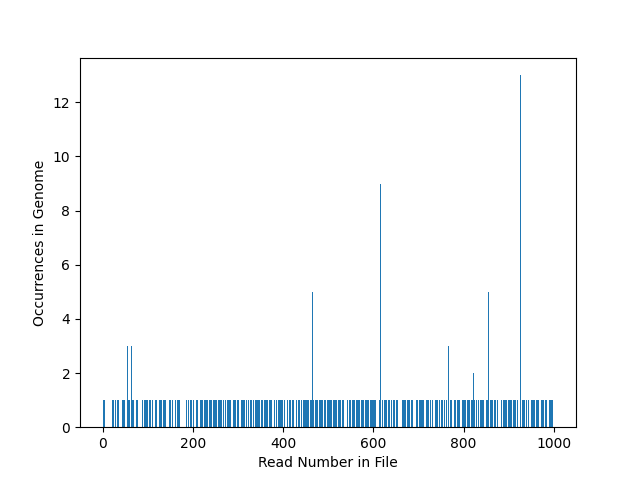

Data behind this chart, as committed beside it:
Read; Sense; Antisense; Number of sense hits; Number of antisense hits; Number of total hits
GCGCTGGCTGACGCGGAATTACGGCGCAAG; 566488; ; 1; 0; 1
CATTCGTACCAGTAGCTGTAGCCCGGCTGA; 1892149; ; 1; 0; 1
CAATATCTTTATACGCCATCGGGATTTCGT; 3556931; ; 1; 0; 1
CACGCATATCTATCGTAATGGTGGGGAGCA; 1506637; ; 1; 0; 1
CAATCCAGTTAGCATGGTAATAAAGAACAC; 4359747; ; 1; 0; 1
CCAGCAAGGCGCTCACGACATTACTGGAGC; 3132304; ; 1; 0; 1
CATGAACATGTTCAAACAGCAGCAGCGACG; ; ; 0; 0; 0
CAGAATTTCTTCAACGGATTTACCACGCTT; 3444736; ; 1; 0; 1
CATTTCTGGTCTGGATACCGGTAGCCCGTT; ; ; 0; 0; 0
GATTTGTTCGCTCATAAGAAATCCTTTCTT; 2153115; ; 1; 0; 1
CGTTGAGCCGGAATACGTTCAGGCGATGCT; 3773859; ; 1; 0; 1
TAATTACAGGCAGAAATGCGTGATGTGTGC; 475264; ; 1; 0; 1
CGTTCCCCTGCCCTATAAAAGGAGGGTATG; 2062095; ; 1; 0; 1
GCTTAATTACCGGGGGTCTGACAGAGTTGG; ; ; 0; 0; 0
AATCCAAAAACAACTCCGGCGAATAATCGC; ; ; 0; 0; 0
TTCCGGCTCCCAACGAATGACTCTGACGGG; ; ; 0; 0; 0
TGGCCCCTCGCTTCTGGCGACTGCGCGTTC; 2184577; ; 1; 0; 1
CACGTCGATGTATTATACGCGGGCTTTTGA; ; ; 0; 0; 0
ATGACGCAACAGCAGGCATCAGGCTGGATT; 2813979; ; 1; 0; 1
CGTGGCTATCTTCAAATCTTTCTTCGGTCA; ; ; 0; 0; 0
GCGGGTTTGCACCCAGAACGCGTGAATCAA; 2796877; ; 1; 0; 1
ACGCTCTGGTTCCGGAATATAAGAATCCAG; 3470716; ; 1; 0; 1
ACCGCACTGGACGTCTCTGTCCAGGCGCAG; 2276853; ; 1; 0; 1
TACATGCCGGAATAGAACACCAGCAACTGA; 2424987; ; 1; 0; 1
CGGAACAATTCCAGCGAATGCCAGCATTCT; 842626; ; 1; 0; 1
AACGGCCCTTCGCAGACCCGATAGTTCATA; ; ; 0; 0; 0
AAAAGAAAATTAAACAGGCAGACTACTGCC; ; ; 0; 0; 0
GAACCAGTCACGCGCGCTATGGGCGTTGGT; ; ; 0; 0; 0
CTTGGCTACCTGATCGCCGGCTGCATTATT; 47863; ; 1; 0; 1
AATGTGGATCAACACATCGAACTGGGTCGT; 2550253; ; 1; 0; 1
CAGATTCGCCACGAATACGCGCCAGCAGGC; 3577788; ; 1; 0; 1
CTTTAGAGAACCAGCCATCTTTCTCGGCCA; 2638335; ; 1; 0; 1
AGGACTTTCACCGTATGCAGCTTTTCACGA; 2373340; ; 1; 0; 1
CTGCTTAAATGCACCCGCCAGAGAGCGAAT; 603420; ; 1; 0; 1
CCATATTGCCCTGCAAACGCTGCATATGGC; 2430035; ; 1; 0; 1
GAAGAACGCGATGCGCTATATCGCGAAGTT; 406814; ; 1; 0; 1
GCGTAAATCCGCCTCTAACTCCGTTCTGTG; ; ; 0; 0; 0
GGCATTATTGCTTCTCGCTCGTTTATTTCA; ; ; 0; 0; 0
GCGGGTGAATTTCGCGCAACTGACGTGGTG; ; ; 0; 0; 0
TCCATTCAGGCGGCGTTAACGGTGGTTCGT; 460797; ; 1; 0; 1
CCTGAAGCGAATCGCCATCAATTCTGCGCA; ; ; 0; 0; 0
ATGACCGCCTGCGGGGAGATGTGATAACGC; 2516011; ; 1; 0; 1
GCATGGCGCAGCATATCGCTGACACCATCA; ; ; 0; 0; 0
TTTTCCACAGAAAAGAATTGTCGTTGTTAC; ; ; 0; 0; 0
TGGGTTACGATGGCATCGCGATAGCCTGCT; 4285410; ; 1; 0; 1
GACAAACGGGTGCAGAATTCGCGCCAGCTG; 4081682; ; 1; 0; 1
GATCGGTAGTAAAATTAAAACCGATTTTAT; 1543851; ; 1; 0; 1
GCCAGTTCAAAACTCATTCACGGTGGCCTG; 3562143; ; 1; 0; 1
TGGCATTATAGAGTTCATCGATATAAGCAA; 135448; ; 1; 0; 1
GGGGCGAGGGGACTGTCCGGGCACATTTTT; 4549875; ; 1; 0; 1
AACTTTATCGGCAATCGTAAAAACAAATTC; 2176098; ; 1; 0; 1
TCGCTGACCAGCGCGTTCACCCAGCGGGTA; 3878214; ; 1; 0; 1
CGGTAGCGGAGTTCCTCGGTGACCCGGTAA; 3547320; ; 1; 0; 1
ACGCGTTCGTCGTTAAAACTCCATAAATCT; ; ; 0; 0; 0
TGCGTGAACGTCTAGAACAGGCGGAAGCGG; ; ; 0; 0; 0
GCCACTCTGCCTGTATGTGCCCGTTTCGAT; 1468466,2069497,2996917; ; 3; 0; 3
GGTCCGTGTGAACGATAACGTTCCGGGGCC; 392021,1094557; ; 2; 0; 2
CATTACTGTGCCGGTGAATCCACCCTGATA; 3984518; ; 1; 0; 1
AAGAAGCCGAGGATACCCAGAAGTACGCTG; 3896033; ; 1; 0; 1
TCATCATATTTAATCAGCGACTGATCCACC; 364565; ; 1; 0; 1
... 940 more rows
